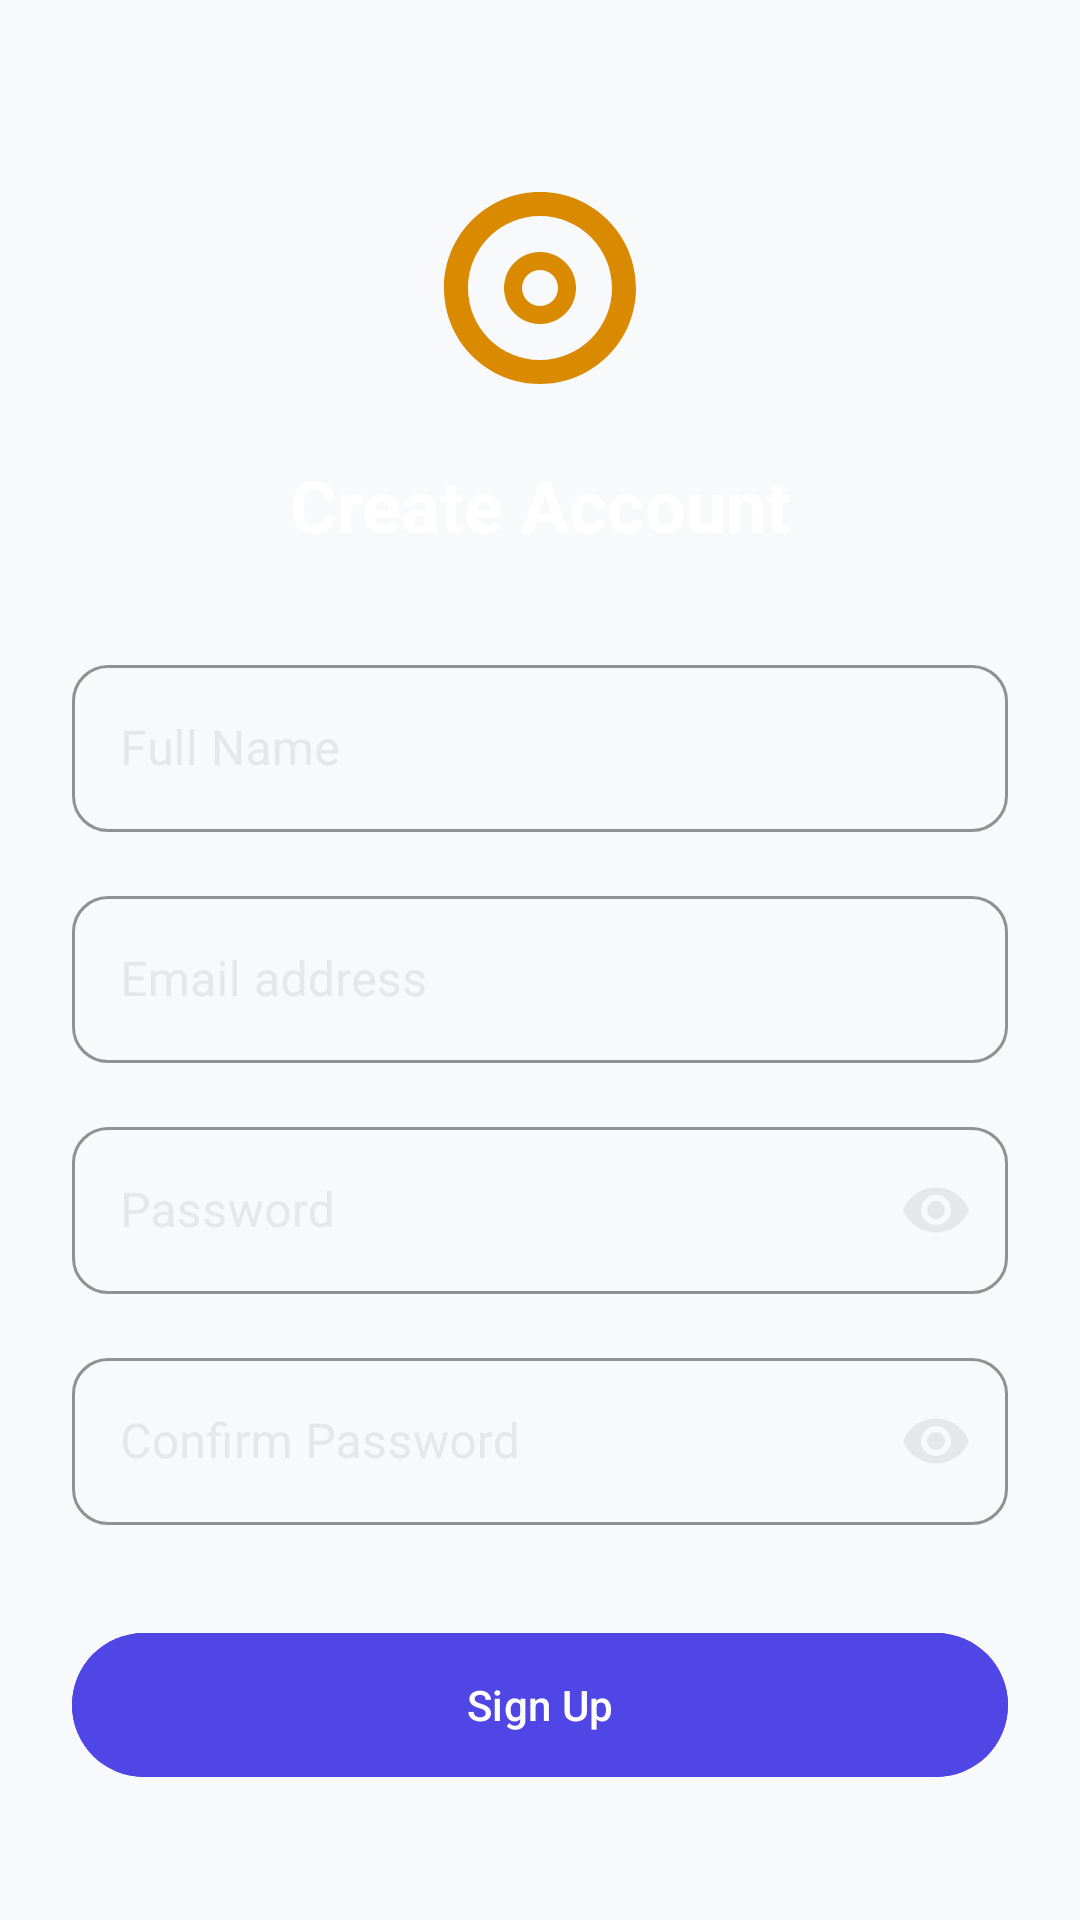

Layout XML and referenced resources for this Android screen:
<!-- AndroidManifest.xml: application theme Theme.Material3.DayNight.NoActionBar -->
<!-- res/layout/activity_register.xml -->
<?xml version="1.0" encoding="utf-8"?>
<androidx.constraintlayout.widget.ConstraintLayout xmlns:android="http://schemas.android.com/apk/res/android"
    xmlns:app="http://schemas.android.com/apk/res-auto"
    android:layout_width="match_parent"
    android:layout_height="match_parent"
    android:background="@color/background"
    android:padding="24dp">

    <ImageView
        android:id="@+id/ivLogo"
        android:layout_width="80dp"
        android:layout_height="80dp"
        android:layout_marginTop="32dp"
        android:src="@drawable/ic_fisheye_logo"
        app:layout_constraintEnd_toEndOf="parent"
        app:layout_constraintStart_toStartOf="parent"
        app:layout_constraintTop_toTopOf="parent" />

    <TextView
        android:id="@+id/tvTitle"
        android:layout_width="wrap_content"
        android:layout_height="wrap_content"
        android:layout_marginTop="16dp"
        android:text="Create Account"
        android:textColor="@color/white"
        android:textSize="24sp"
        android:textStyle="bold"
        app:layout_constraintEnd_toEndOf="parent"
        app:layout_constraintStart_toStartOf="parent"
        app:layout_constraintTop_toBottomOf="@id/ivLogo" />

    <com.google.android.material.textfield.TextInputLayout
        android:id="@+id/tilFullName"
        style="@style/Widget.MaterialComponents.TextInputLayout.OutlinedBox"
        android:layout_width="match_parent"
        android:layout_height="wrap_content"
        android:layout_marginTop="32dp"
        android:hint="Full Name"
        android:textColorHint="@color/gray"
        app:boxCornerRadiusBottomEnd="12dp"
        app:boxCornerRadiusBottomStart="12dp"
        app:boxCornerRadiusTopEnd="12dp"
        app:boxCornerRadiusTopStart="12dp"
        app:boxStrokeColor="@color/primary"
        app:hintTextColor="@color/primary"
        app:layout_constraintTop_toBottomOf="@id/tvTitle">

        <com.google.android.material.textfield.TextInputEditText
            android:id="@+id/etFullName"
            android:layout_width="match_parent"
            android:layout_height="wrap_content"
            android:inputType="textPersonName"
            android:textColor="@color/white" />
    </com.google.android.material.textfield.TextInputLayout>

    <com.google.android.material.textfield.TextInputLayout
        android:id="@+id/tilEmail"
        style="@style/Widget.MaterialComponents.TextInputLayout.OutlinedBox"
        android:layout_width="match_parent"
        android:layout_height="wrap_content"
        android:layout_marginTop="16dp"
        android:hint="Email address"
        android:textColorHint="@color/gray"
        app:boxCornerRadiusBottomEnd="12dp"
        app:boxCornerRadiusBottomStart="12dp"
        app:boxCornerRadiusTopEnd="12dp"
        app:boxCornerRadiusTopStart="12dp"
        app:boxStrokeColor="@color/primary"
        app:hintTextColor="@color/primary"
        app:layout_constraintTop_toBottomOf="@id/tilFullName">

        <com.google.android.material.textfield.TextInputEditText
            android:id="@+id/etEmail"
            android:layout_width="match_parent"
            android:layout_height="wrap_content"
            android:inputType="textEmailAddress"
            android:textColor="@color/white" />
    </com.google.android.material.textfield.TextInputLayout>

    <com.google.android.material.textfield.TextInputLayout
        android:id="@+id/tilPassword"
        style="@style/Widget.MaterialComponents.TextInputLayout.OutlinedBox"
        android:layout_width="match_parent"
        android:layout_height="wrap_content"
        android:layout_marginTop="16dp"
        android:hint="Password"
        android:textColorHint="@color/gray"
        app:boxCornerRadiusBottomEnd="12dp"
        app:boxCornerRadiusBottomStart="12dp"
        app:boxCornerRadiusTopEnd="12dp"
        app:boxCornerRadiusTopStart="12dp"
        app:boxStrokeColor="@color/primary"
        app:hintTextColor="@color/primary"
        app:passwordToggleEnabled="true"
        app:passwordToggleTint="@color/gray"
        app:layout_constraintTop_toBottomOf="@id/tilEmail">

        <com.google.android.material.textfield.TextInputEditText
            android:id="@+id/etPassword"
            android:layout_width="match_parent"
            android:layout_height="wrap_content"
            android:inputType="textPassword"
            android:textColor="@color/white" />
    </com.google.android.material.textfield.TextInputLayout>

    <com.google.android.material.textfield.TextInputLayout
        android:id="@+id/tilConfirmPassword"
        style="@style/Widget.MaterialComponents.TextInputLayout.OutlinedBox"
        android:layout_width="match_parent"
        android:layout_height="wrap_content"
        android:layout_marginTop="16dp"
        android:hint="Confirm Password"
        android:textColorHint="@color/gray"
        app:boxCornerRadiusBottomEnd="12dp"
        app:boxCornerRadiusBottomStart="12dp"
        app:boxCornerRadiusTopEnd="12dp"
        app:boxCornerRadiusTopStart="12dp"
        app:boxStrokeColor="@color/primary"
        app:hintTextColor="@color/primary"
        app:passwordToggleEnabled="true"
        app:passwordToggleTint="@color/gray"
        app:layout_constraintTop_toBottomOf="@id/tilPassword">

        <com.google.android.material.textfield.TextInputEditText
            android:id="@+id/etConfirmPassword"
            android:layout_width="match_parent"
            android:layout_height="wrap_content"
            android:inputType="textPassword"
            android:textColor="@color/white" />
    </com.google.android.material.textfield.TextInputLayout>

    <com.google.android.material.button.MaterialButton
        android:id="@+id/btnRegister"
        android:layout_width="match_parent"
        android:layout_height="56dp"
        android:layout_marginTop="32dp"
        android:backgroundTint="@color/primary"
        android:text="Sign Up"
        android:textAllCaps="false"
        android:textColor="@color/white"
        app:cornerRadius="28dp"
        app:layout_constraintTop_toBottomOf="@id/tilConfirmPassword" />

    <TextView
        android:id="@+id/tvLogin"
        android:layout_width="wrap_content"
        android:layout_height="wrap_content"
        android:layout_marginTop="16dp"
        android:text="Already have an account? Log in"
        android:textColor="@color/primary"
        app:layout_constraintEnd_toEndOf="parent"
        app:layout_constraintStart_toStartOf="parent"
        app:layout_constraintTop_toBottomOf="@id/btnRegister" />

</androidx.constraintlayout.widget.ConstraintLayout>
<!-- resources referenced by this layout -->
<resources>
  <color name="background">#F8F9FB</color>
  <color name="gray">#E5E7EB</color>
  <color name="primary">#4F46E5</color>
  <color name="white">#FFFFFFFF</color>
  <!-- drawable ic_fisheye_logo (drawable) -->
  <vector xmlns:android="http://schemas.android.com/apk/res/android"
      android:width="200dp"
      android:height="200dp"
      android:viewportWidth="200"
      android:viewportHeight="200">
      <path
          android:fillColor="#D98A00"
          android:pathData="M100,20C55.8,20 20,55.8 20,100C20,144.2 55.8,180 100,180C144.2,180 180,144.2 180,100C180,55.8 144.2,20 100,20ZM100,160C66.9,160 40,133.1 40,100C40,66.9 66.9,40 100,40C133.1,40 160,66.9 160,100C160,133.1 133.1,160 100,160Z" />
      <path
          android:fillColor="#D98A00"
          android:pathData="M100,70C83.4,70 70,83.4 70,100C70,116.6 83.4,130 100,130C116.6,130 130,116.6 130,100C130,83.4 116.6,70 100,70ZM100,115C91.7,115 85,108.3 85,100C85,91.7 91.7,85 100,85C108.3,85 115,91.7 115,100C115,108.3 108.3,115 100,115Z" />
  </vector>
</resources>
